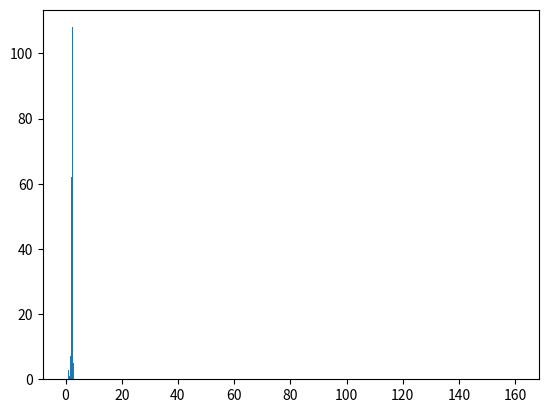

Python code for this plot:
import math
import numpy as np
import numpy.linalg as la
import matplotlib.pyplot as pp

a = np.array([
    [0, 0, 1],
    [1, 0, 1],
    [0, 1, 1],
    [1, 1, 1],
])
a_inv = la.pinv(a)

def plane_fit(b):
    x = np.matmul(a_inv, b)
    x[:2] /= math.hypot(x[0], x[1])
    x[2] += np.average(b - np.matmul(a, x))
    return x

b = [0, 1, 1, 2]
np.round(b - np.matmul(a, plane_fit(b)), 3)

a_inv

samples = np.array([
    [0xC3, 0xC2, 0xC1, 0xC0, 0xBD, 0xB9, 0xB5, 0xAF, 0xAA, 0xA6, 0xA2, 0x9F, 0x9E, 0xA0, 0xA4, 0xA8, 0xAF, 0xB6, 0xB0, 0xAB, 0xA8, 0xA5, 0xA6, 0xA9, 0xAF, 0xB7, 0xC1, 0xCC, 0xD8, 0xE5, 0xF3, 0xFF, ],
    [0xB3, 0xB2, 0xB1, 0xB0, 0xAD, 0xAA, 0xA6, 0xA0, 0x9B, 0x96, 0x92, 0x8F, 0x8E, 0x90, 0x94, 0x99, 0xA0, 0xA7, 0xB0, 0xB7, 0xB8, 0xB5, 0xB6, 0xB9, 0xBD, 0xC5, 0xCD, 0xD7, 0xE3, 0xEE, 0xFB, 0xFF, ],
    [0xA3, 0xA2, 0xA1, 0xA0, 0x9E, 0x9C, 0x96, 0x92, 0x8D, 0x88, 0x83, 0x7F, 0x7E, 0x80, 0x85, 0x8C, 0x93, 0x9A, 0xA1, 0xAA, 0xB0, 0xB8, 0xC0, 0xC7, 0xCC, 0xD3, 0xDA, 0xE3, 0xEE, 0xF8, 0xFF, 0xFF, ],
    [0x93, 0x92, 0x92, 0x90, 0x8E, 0x8C, 0x88, 0x82, 0x7C, 0x77, 0x72, 0x6F, 0x6E, 0x70, 0x75, 0x7C, 0x84, 0x8C, 0x94, 0x9B, 0xA2, 0xAB, 0xB2, 0xB9, 0xC1, 0xC9, 0xD1, 0xD9, 0xE2, 0xEA, 0xF3, 0xFD, ],
    [0x84, 0x83, 0x82, 0x80, 0x7E, 0x7A, 0x76, 0x71, 0x6D, 0x68, 0x62, 0x5F, 0x5E, 0x60, 0x67, 0x6D, 0x75, 0x7D, 0x85, 0x8D, 0x95, 0x9C, 0xA5, 0xAC, 0xB3, 0xBB, 0xC3, 0xCC, 0xD4, 0xDD, 0xE6, 0xF0, ],
    [0x73, 0x72, 0x71, 0x70, 0x6E, 0x6C, 0x68, 0x64, 0x5F, 0x59, 0x53, 0x50, 0x4E, 0x52, 0x57, 0x60, 0x67, 0x6F, 0x77, 0x7E, 0x87, 0x8F, 0x96, 0x9E, 0xA7, 0xAE, 0xB6, 0xBF, 0xC7, 0xD0, 0xDA, 0xE4, ],
    [0x63, 0x62, 0x62, 0x60, 0x5E, 0x5C, 0x58, 0x54, 0x50, 0x4A, 0x45, 0x40, 0x3E, 0x44, 0x4A, 0x52, 0x58, 0x61, 0x68, 0x70, 0x78, 0x80, 0x88, 0x90, 0x98, 0xA0, 0xA8, 0xB1, 0xBA, 0xC3, 0xCD, 0xD8, ],
    [0x53, 0x52, 0x52, 0x50, 0x4E, 0x4C, 0x49, 0x45, 0x40, 0x3B, 0x36, 0x31, 0x2E, 0x35, 0x3C, 0x44, 0x4C, 0x53, 0x5A, 0x63, 0x6A, 0x72, 0x7A, 0x82, 0x8A, 0x93, 0x9B, 0xA4, 0xAD, 0xB7, 0xC1, 0xCD, ],
    [0x43, 0x43, 0x42, 0x40, 0x3F, 0x3C, 0x39, 0x36, 0x31, 0x2C, 0x27, 0x22, 0x20, 0x27, 0x2F, 0x36, 0x3E, 0x45, 0x4D, 0x55, 0x5C, 0x64, 0x6B, 0x74, 0x7C, 0x85, 0x8E, 0x97, 0xA1, 0xAB, 0xB6, 0xC3, ],
    [0x33, 0x33, 0x32, 0x31, 0x2F, 0x2D, 0x2A, 0x26, 0x22, 0x1D, 0x18, 0x13, 0x11, 0x19, 0x20, 0x28, 0x30, 0x37, 0x3F, 0x46, 0x4F, 0x56, 0x5E, 0x66, 0x6E, 0x77, 0x80, 0x8A, 0x94, 0xA0, 0xAD, 0xB9, ],
    [0x23, 0x23, 0x22, 0x21, 0x1F, 0x1D, 0x1A, 0x17, 0x13, 0x0E, 0x09, 0x0A, 0x0E, 0x10, 0x12, 0x1A, 0x21, 0x29, 0x31, 0x38, 0x40, 0x48, 0x51, 0x58, 0x61, 0x6A, 0x74, 0x7E, 0x89, 0x96, 0xA4, 0xB2, ],
    [0x13, 0x13, 0x12, 0x11, 0x10, 0x0D, 0x0B, 0x07, 0x06, 0x0D, 0x14, 0x19, 0x1D, 0x1F, 0x21, 0x20, 0x1E, 0x1B, 0x23, 0x2B, 0x33, 0x3B, 0x42, 0x4B, 0x53, 0x5D, 0x66, 0x73, 0x80, 0x90, 0x9F, 0xAE, ],
    [0x04, 0x03, 0x02, 0x01, 0x00, 0x00, 0x02, 0x0B, 0x14, 0x1C, 0x23, 0x28, 0x2D, 0x2F, 0x31, 0x2F, 0x2D, 0x2A, 0x26, 0x22, 0x25, 0x2D, 0x35, 0x3D, 0x47, 0x50, 0x5D, 0x6D, 0x7C, 0x8C, 0x9C, 0xAC, ],
    [0x00, 0x00, 0x00, 0x00, 0x00, 0x04, 0x0E, 0x18, 0x22, 0x2A, 0x31, 0x37, 0x3C, 0x3F, 0x41, 0x3F, 0x3D, 0x3A, 0x36, 0x31, 0x2C, 0x2D, 0x37, 0x43, 0x4E, 0x5A, 0x65, 0x73, 0x81, 0x90, 0xA0, 0xAE, ],
    [0x00, 0x00, 0x00, 0x00, 0x04, 0x0F, 0x1A, 0x25, 0x2F, 0x37, 0x3F, 0x46, 0x4C, 0x4F, 0x51, 0x4F, 0x4C, 0x49, 0x45, 0x40, 0x3C, 0x39, 0x44, 0x4E, 0x5A, 0x63, 0x71, 0x7D, 0x8A, 0x97, 0xA4, 0xB3, ],
    [0x00, 0x00, 0x00, 0x01, 0x0E, 0x1A, 0x26, 0x31, 0x3B, 0x45, 0x4D, 0x55, 0x5A, 0x5F, 0x61, 0x5F, 0x5C, 0x58, 0x53, 0x50, 0x4B, 0x49, 0x50, 0x5A, 0x63, 0x70, 0x7C, 0x87, 0x93, 0xA0, 0xAE, 0xBA, ],
    [0x00, 0x00, 0x00, 0x0B, 0x18, 0x24, 0x30, 0x3D, 0x47, 0x51, 0x5B, 0x63, 0x6A, 0x6E, 0x70, 0x6F, 0x6C, 0x68, 0x62, 0x5F, 0x5B, 0x59, 0x5C, 0x65, 0x71, 0x7C, 0x87, 0x92, 0x9F, 0xAA, 0xB6, 0xC3, ],
    [0x00, 0x00, 0x05, 0x13, 0x21, 0x2E, 0x3B, 0x47, 0x53, 0x5E, 0x68, 0x70, 0x78, 0x7E, 0x80, 0x7F, 0x7B, 0x76, 0x71, 0x6E, 0x6B, 0x69, 0x6B, 0x73, 0x7C, 0x87, 0x92, 0x9F, 0xA9, 0xB5, 0xC0, 0xC4, ],
    [0x00, 0x00, 0x0C, 0x1B, 0x29, 0x37, 0x45, 0x51, 0x5E, 0x6A, 0x74, 0x7E, 0x87, 0x8E, 0x90, 0x8F, 0x8C, 0x88, 0x82, 0x7D, 0x79, 0x79, 0x7A, 0x80, 0x89, 0x93, 0x9F, 0xA9, 0xB5, 0xBF, 0xC6, 0xBA, ],
    [0x00, 0x04, 0x13, 0x22, 0x30, 0x3F, 0x4D, 0x59, 0x66, 0x74, 0x80, 0x8B, 0x95, 0x9E, 0xA0, 0x9F, 0x9C, 0x96, 0x92, 0x8E, 0x8C, 0x89, 0x8C, 0x90, 0x97, 0xA0, 0xA9, 0xB4, 0xBF, 0xCB, 0xBE, 0xB0, ],
    [0x0B, 0x09, 0x17, 0x27, 0x36, 0x45, 0x53, 0x62, 0x70, 0x7E, 0x8B, 0x99, 0xA2, 0xAB, 0xB0, 0xAE, 0xAB, 0xA6, 0xA1, 0x9D, 0x9B, 0x98, 0x9C, 0x9E, 0xA4, 0xAD, 0xB6, 0xC0, 0xCB, 0xC6, 0xB7, 0xA8, ],
    [0x1B, 0x19, 0x1B, 0x2A, 0x39, 0x49, 0x59, 0x68, 0x77, 0x86, 0x94, 0xA1, 0xAE, 0xB8, 0xC0, 0xBD, 0xB9, 0xB4, 0xB0, 0xAC, 0xAB, 0xA8, 0xAB, 0xAD, 0xB2, 0xBA, 0xC3, 0xCC, 0xD1, 0xC1, 0xB2, 0xA3, ],
    [0x2B, 0x29, 0x27, 0x2F, 0x3E, 0x4D, 0x5D, 0x6D, 0x7C, 0x8D, 0x9B, 0xAA, 0xB7, 0xC4, 0xD0, 0xCD, 0xC8, 0xC4, 0xBF, 0xBC, 0xBB, 0xB8, 0xBA, 0xBD, 0xC2, 0xC7, 0xD0, 0xD9, 0xCF, 0xBF, 0xAF, 0x9F, ],
    [0x3B, 0x39, 0x37, 0x34, 0x40, 0x50, 0x60, 0x70, 0x80, 0x90, 0xA0, 0xAF, 0xBE, 0xCE, 0xDA, 0xDC, 0xD8, 0xD3, 0xCF, 0xCC, 0xCA, 0xC8, 0xCA, 0xCC, 0xD0, 0xD6, 0xDD, 0xE0, 0xD0, 0xC0, 0xB0, 0xA0, ],
    [0x4A, 0x49, 0x47, 0x43, 0x41, 0x51, 0x61, 0x71, 0x81, 0x91, 0xA1, 0xB1, 0xC1, 0xD1, 0xE0, 0xEB, 0xE7, 0xE2, 0xDF, 0xDB, 0xDA, 0xD8, 0xD9, 0xDC, 0xDF, 0xE5, 0xEB, 0xE1, 0xD1, 0xC2, 0xB2, 0xA4, ],
    [0x5A, 0x59, 0x57, 0x52, 0x50, 0x51, 0x61, 0x71, 0x81, 0x91, 0xA1, 0xB1, 0xC1, 0xD0, 0xE0, 0xF0, 0xF6, 0xF2, 0xEE, 0xEB, 0xE9, 0xE8, 0xE9, 0xEC, 0xEF, 0xF4, 0xF4, 0xE5, 0xD6, 0xC6, 0xB7, 0xA9, ],
    [0x6A, 0x68, 0x66, 0x62, 0x5F, 0x5C, 0x60, 0x70, 0x81, 0x90, 0xA0, 0xB0, 0xC0, 0xD0, 0xE0, 0xF0, 0xFF, 0xFF, 0xFE, 0xFB, 0xF9, 0xF8, 0xF9, 0xFC, 0xFE, 0xFF, 0xF9, 0xE9, 0xDB, 0xCC, 0xBD, 0xAF, ],
    [0x78, 0x76, 0x74, 0x72, 0x6F, 0x6C, 0x6A, 0x71, 0x82, 0x91, 0xA1, 0xB1, 0xC1, 0xD1, 0xE1, 0xF1, 0xFF, 0xFF, 0xFF, 0xFF, 0xFF, 0xFF, 0xFF, 0xFF, 0xFF, 0xFF, 0xFE, 0xEF, 0xE1, 0xD2, 0xC4, 0xB6, ],
    [0x8C, 0x8A, 0x87, 0x83, 0x7E, 0x7B, 0x79, 0x7B, 0x87, 0x95, 0xA5, 0xB4, 0xC3, 0xD3, 0xE2, 0xF2, 0xFF, 0xFF, 0xFF, 0xFF, 0xFF, 0xFF, 0xFF, 0xFF, 0xFF, 0xFF, 0xFF, 0xF6, 0xE7, 0xD9, 0xCC, 0xBE, ],
    [0x9B, 0x98, 0x96, 0x92, 0x8F, 0x8C, 0x89, 0x8C, 0x91, 0x9D, 0xAA, 0xB8, 0xC7, 0xD7, 0xE6, 0xF5, 0xFF, 0xFF, 0xFF, 0xFF, 0xFF, 0xFF, 0xFF, 0xFF, 0xFF, 0xFF, 0xFF, 0xFD, 0xEF, 0xE2, 0xD5, 0xC8, ],
    [0xAB, 0xA8, 0xA5, 0xA2, 0x9E, 0x9C, 0x98, 0x9A, 0x9F, 0xA8, 0xB4, 0xC0, 0xCE, 0xDC, 0xEB, 0xFA, 0xFF, 0xFF, 0xFF, 0xFF, 0xFF, 0xFF, 0xFF, 0xFF, 0xFF, 0xFF, 0xFF, 0xFF, 0xF8, 0xEB, 0xDE, 0xD2, ],
    [0xBA, 0xB8, 0xB5, 0xB1, 0xAE, 0xAB, 0xA8, 0xA9, 0xAE, 0xB4, 0xBE, 0xCA, 0xD6, 0xE3, 0xF1, 0xFF, 0xFF, 0xFF, 0xFF, 0xFF, 0xFF, 0xFF, 0xFF, 0xFF, 0xFF, 0xFF, 0xFF, 0xFF, 0xFF, 0xF4, 0xE8, 0xDC, ],
])/8.0

samples = np.array([
    [0xFF, 0xFF, 0xFF, 0xFF, 0xFF, 0xFF, 0xF9, 0xEE, 0xE3, 0xD9, 0xD0, 0xC8, 0xC2, 0xBE, 0xBC, 0xBB, 0xBA, 0xBA, 0xB8, 0xB6, 0xB3, 0xB1, 0xAF, 0xB0, 0xB3, 0xB7, 0xBE, 0xC6, 0xD1, 0xDC, 0xE7, 0xF4],
    [0xFF, 0xFF, 0xFF, 0xFF, 0xFF, 0xFD, 0xF0, 0xE3, 0xD7, 0xCD, 0xC3, 0xBA, 0xB3, 0xAE, 0xAC, 0xAB, 0xAA, 0xAA, 0xA8, 0xA6, 0xA3, 0xA1, 0x9F, 0xA0, 0xA4, 0xA9, 0xB0, 0xBA, 0xC5, 0xD1, 0xDE, 0xEB],
    [0xFF, 0xFF, 0xFF, 0xFF, 0xFF, 0xF6, 0xE8, 0xDA, 0xCD, 0xC1, 0xB6, 0xAC, 0xA4, 0x9F, 0x9D, 0x9B, 0x9A, 0x9A, 0x99, 0x96, 0x94, 0x91, 0x8F, 0x90, 0x94, 0x9B, 0xA4, 0xAF, 0xBB, 0xC8, 0xD5, 0xE3],
    [0xFF, 0xFF, 0xFF, 0xFF, 0xFF, 0xF0, 0xE1, 0xD3, 0xC4, 0xB6, 0xAA, 0xA0, 0x97, 0x90, 0x8D, 0x8C, 0x8B, 0x8A, 0x8B, 0x88, 0x85, 0x82, 0x80, 0x81, 0x85, 0x8D, 0x98, 0xA5, 0xB2, 0xC0, 0xCE, 0xDD],
    [0xFA, 0xFF, 0xFF, 0xFF, 0xFB, 0xEB, 0xDC, 0xCD, 0xBE, 0xB0, 0xA1, 0x93, 0x89, 0x81, 0x7C, 0x79, 0x78, 0x7A, 0x77, 0x74, 0x73, 0x71, 0x70, 0x70, 0x77, 0x81, 0x8F, 0x9C, 0xAB, 0xB9, 0xC8, 0xD7],
    [0xEE, 0xFA, 0xFF, 0xFF, 0xF7, 0xE8, 0xD8, 0xC8, 0xB9, 0xA9, 0x9A, 0x8C, 0x7D, 0x73, 0x6D, 0x6A, 0x6A, 0x6A, 0x68, 0x66, 0x63, 0x61, 0x60, 0x61, 0x6B, 0x78, 0x87, 0x96, 0xA5, 0xB4, 0xC3, 0xD2],
    [0xE4, 0xEF, 0xFC, 0xFF, 0xF6, 0xE6, 0xD6, 0xC6, 0xB7, 0xA7, 0x97, 0x87, 0x77, 0x68, 0x5D, 0x5B, 0x5A, 0x5A, 0x59, 0x57, 0x53, 0x52, 0x50, 0x54, 0x63, 0x71, 0x82, 0x91, 0xA1, 0xAF, 0xBF, 0xCF],
    [0xD9, 0xE6, 0xF3, 0xFF, 0xF7, 0xE8, 0xD8, 0xC8, 0xB9, 0xAA, 0x9A, 0x8D, 0x7D, 0x71, 0x66, 0x5D, 0x55, 0x4F, 0x49, 0x47, 0x43, 0x42, 0x40, 0x4F, 0x5E, 0x6E, 0x7D, 0x8E, 0x9D, 0xAC, 0xBC, 0xCB],
    [0xD0, 0xDD, 0xEB, 0xF9, 0xFB, 0xEB, 0xDC, 0xCD, 0xBE, 0xAF, 0xA0, 0x93, 0x88, 0x7D, 0x74, 0x6B, 0x64, 0x5D, 0x53, 0x4D, 0x41, 0x39, 0x3B, 0x4B, 0x5B, 0x6A, 0x79, 0x8C, 0x9A, 0xA9, 0xB9, 0xC9],
    [0xC7, 0xD6, 0xE5, 0xF4, 0xFF, 0xF0, 0xE2, 0xD3, 0xC4, 0xB6, 0xAA, 0x9E, 0x93, 0x8A, 0x81, 0x79, 0x72, 0x6A, 0x62, 0x59, 0x50, 0x46, 0x3A, 0x48, 0x58, 0x68, 0x76, 0x89, 0x97, 0xA7, 0xB7, 0xC7],
    [0xC2, 0xD1, 0xE0, 0xF0, 0xF6, 0xF1, 0xE8, 0xDA, 0xCC, 0xC0, 0xB6, 0xAA, 0xA0, 0x98, 0x90, 0x88, 0x80, 0x79, 0x70, 0x65, 0x5C, 0x51, 0x45, 0x46, 0x56, 0x65, 0x74, 0x87, 0x95, 0xA5, 0xB5, 0xC5],
    [0xBD, 0xCD, 0xDD, 0xED, 0xE8, 0xE2, 0xDE, 0xDA, 0xD7, 0xCB, 0xC0, 0xB6, 0xAE, 0xA7, 0x9D, 0x97, 0x8F, 0x87, 0x7D, 0x73, 0x65, 0x5C, 0x4F, 0x43, 0x53, 0x63, 0x73, 0x84, 0x93, 0xA3, 0xB3, 0xC3],
    [0xBB, 0xCB, 0xDB, 0xE0, 0xD9, 0xD3, 0xCE, 0xCA, 0xC8, 0xC9, 0xCA, 0xC4, 0xBC, 0xB3, 0xAC, 0xA6, 0x9D, 0x93, 0x89, 0x7E, 0x72, 0x64, 0x58, 0x4B, 0x52, 0x62, 0x72, 0x82, 0x92, 0xA1, 0xB1, 0xC1],
    [0xBE, 0xCD, 0xD9, 0xD2, 0xCA, 0xC4, 0xBF, 0xBB, 0xB9, 0xBA, 0xBA, 0xBF, 0xC4, 0xC1, 0xBA, 0xB2, 0xAA, 0xA1, 0x94, 0x89, 0x7C, 0x6E, 0x61, 0x53, 0x51, 0x61, 0x71, 0x82, 0x91, 0xA1, 0xB1, 0xC1],
    [0xC2, 0xD2, 0xCC, 0xC4, 0xBD, 0xB6, 0xAF, 0xAB, 0xA9, 0xAA, 0xAA, 0xAF, 0xB6, 0xBF, 0xC7, 0xC0, 0xB6, 0xAB, 0xA0, 0x92, 0x85, 0x77, 0x68, 0x59, 0x52, 0x61, 0x71, 0x82, 0x91, 0xA1, 0xB1, 0xC1],
    [0xC8, 0xC8, 0xBF, 0xB6, 0xAE, 0xA8, 0xA0, 0x9C, 0x99, 0x9A, 0x9B, 0xA0, 0xA9, 0xB2, 0xBD, 0xC9, 0xC1, 0xB5, 0xA9, 0x9B, 0x8D, 0x7E, 0x6E, 0x61, 0x54, 0x64, 0x73, 0x84, 0x93, 0xA3, 0xB3, 0xC3],
    [0xC5, 0xBB, 0xB2, 0xA9, 0xA0, 0x99, 0x92, 0x8E, 0x89, 0x8B, 0x8D, 0x93, 0x9C, 0xA6, 0xB3, 0xC1, 0xCB, 0xBF, 0xB0, 0xA1, 0x94, 0x85, 0x75, 0x67, 0x58, 0x67, 0x75, 0x88, 0x96, 0xA6, 0xB5, 0xC5],
    [0xB9, 0xAF, 0xA5, 0x9C, 0x93, 0x8B, 0x83, 0x7D, 0x79, 0x77, 0x7D, 0x85, 0x90, 0x9D, 0xAB, 0xB7, 0xC5, 0xC5, 0xB7, 0xA9, 0x9A, 0x8C, 0x7C, 0x6F, 0x63, 0x6C, 0x7B, 0x8C, 0x9A, 0xA9, 0xB9, 0xC8],
    [0xAE, 0xA3, 0x9A, 0x8F, 0x85, 0x7C, 0x75, 0x6D, 0x6A, 0x69, 0x6F, 0x79, 0x86, 0x94, 0xA1, 0xB0, 0xC0, 0xCC, 0xBD, 0xAF, 0xA0, 0x93, 0x85, 0x79, 0x72, 0x78, 0x83, 0x91, 0x9F, 0xAE, 0xBD, 0xCC],
    [0xA4, 0x9A, 0x8C, 0x82, 0x78, 0x6F, 0x67, 0x60, 0x5A, 0x59, 0x62, 0x6F, 0x7E, 0x8E, 0x9D, 0xAC, 0xBB, 0xCB, 0xC4, 0xB6, 0xA9, 0x9C, 0x90, 0x88, 0x82, 0x87, 0x8E, 0x99, 0xA6, 0xB4, 0xC2, 0xC7],
    [0x9B, 0x8D, 0x80, 0x76, 0x6B, 0x61, 0x58, 0x51, 0x4B, 0x4B, 0x5A, 0x6A, 0x79, 0x8C, 0x9B, 0xAA, 0xB9, 0xC9, 0xCC, 0xBF, 0xB2, 0xA6, 0x9D, 0x96, 0x92, 0x95, 0x9C, 0xA5, 0xB0, 0xBC, 0xC6, 0xBB],
    [0x94, 0x85, 0x76, 0x6A, 0x5E, 0x55, 0x4C, 0x41, 0x3C, 0x49, 0x59, 0x69, 0x79, 0x89, 0x98, 0xA8, 0xB8, 0xC8, 0xD6, 0xC9, 0xBD, 0xB3, 0xAB, 0xA5, 0xA2, 0xA5, 0xAA, 0xB1, 0xBB, 0xC6, 0xBB, 0xAF],
    [0x8F, 0x80, 0x70, 0x61, 0x53, 0x48, 0x3E, 0x39, 0x45, 0x50, 0x5E, 0x6C, 0x7B, 0x8D, 0x9B, 0xAA, 0xBA, 0xCA, 0xDA, 0xD3, 0xC9, 0xC1, 0xB9, 0xB4, 0xB2, 0xB4, 0xB8, 0xC0, 0xC8, 0xBD, 0xB1, 0xA5],
    [0x90, 0x80, 0x70, 0x61, 0x52, 0x43, 0x3B, 0x46, 0x4F, 0x5B, 0x66, 0x74, 0x82, 0x91, 0x9F, 0xAE, 0xBE, 0xCD, 0xDD, 0xDF, 0xD6, 0xCF, 0xC8, 0xC4, 0xC2, 0xC4, 0xC7, 0xCE, 0xC2, 0xB4, 0xA7, 0x9C],
    [0x94, 0x85, 0x75, 0x67, 0x58, 0x4B, 0x49, 0x52, 0x5C, 0x65, 0x72, 0x7E, 0x8B, 0x99, 0xA8, 0xB4, 0xC3, 0xD1, 0xE1, 0xEC, 0xE4, 0xDD, 0xD8, 0xD3, 0xD2, 0xD3, 0xD7, 0xC9, 0xBB, 0xAD, 0x9E, 0x91],
    [0x9A, 0x8C, 0x7C, 0x6E, 0x61, 0x55, 0x55, 0x5F, 0x67, 0x73, 0x7D, 0x88, 0x94, 0xA1, 0xAE, 0xBC, 0xC9, 0xD8, 0xE6, 0xF5, 0xF2, 0xEC, 0xE7, 0xE3, 0xE2, 0xE3, 0xD4, 0xC4, 0xB5, 0xA6, 0x98, 0x8A],
    [0xA0, 0x93, 0x85, 0x78, 0x6B, 0x61, 0x64, 0x6C, 0x75, 0x7F, 0x89, 0x94, 0xA1, 0xAB, 0xB7, 0xC4, 0xD1, 0xDF, 0xEE, 0xFB, 0xFF, 0xFB, 0xF6, 0xF3, 0xF2, 0xE2, 0xD2, 0xC2, 0xB2, 0xA2, 0x92, 0x82],
    [0xA8, 0x9C, 0x8E, 0x82, 0x77, 0x6F, 0x71, 0x79, 0x82, 0x8C, 0x95, 0xA1, 0xAA, 0xB6, 0xC1, 0xCD, 0xDA, 0xE7, 0xF5, 0xFF, 0xFF, 0xFF, 0xFF, 0xFF, 0xF3, 0xE3, 0xD4, 0xC4, 0xB5, 0xA6, 0x97, 0x88],
    [0xB1, 0xA5, 0x9B, 0x8E, 0x85, 0x7F, 0x81, 0x88, 0x90, 0x99, 0xA2, 0xAC, 0xB6, 0xC1, 0xCD, 0xD8, 0xE4, 0xF1, 0xFD, 0xFF, 0xFF, 0xFF, 0xFF, 0xFF, 0xF6, 0xE7, 0xD8, 0xC9, 0xBA, 0xAC, 0x9F, 0x93],
    [0xBB, 0xAF, 0xA4, 0x9B, 0x93, 0x8F, 0x91, 0x96, 0x9D, 0xA6, 0xAF, 0xB8, 0xC2, 0xCD, 0xD7, 0xE3, 0xEE, 0xFA, 0xFF, 0xFF, 0xFF, 0xFF, 0xFF, 0xFF, 0xFB, 0xEC, 0xDE, 0xCF, 0xC2, 0xB5, 0xAA, 0xA1],
    [0xC5, 0xBB, 0xB1, 0xA8, 0xA3, 0x9F, 0xA1, 0xA5, 0xAB, 0xB3, 0xBD, 0xC5, 0xCE, 0xD9, 0xE3, 0xEE, 0xF9, 0xFF, 0xFF, 0xFF, 0xFF, 0xFF, 0xFF, 0xF7, 0xF0, 0xE9, 0xE3, 0xD8, 0xCC, 0xC0, 0xB6, 0xAF],
    [0xD1, 0xC7, 0xBE, 0xB6, 0xB1, 0xAF, 0xB1, 0xB3, 0xBA, 0xC1, 0xC9, 0xD2, 0xDB, 0xE5, 0xEF, 0xFA, 0xFF, 0xFF, 0xFF, 0xFF, 0xFF, 0xF8, 0xF1, 0xE9, 0xE2, 0xDB, 0xD4, 0xCF, 0xCB, 0xC7, 0xC4, 0xBD],
])/8.0

quad_rows = np.split(samples, 16)
quads = [[np.concatenate(pair) for pair in zip(np.split(r0, 16), np.split(r1, 16))] for (r0, r1) in quad_rows]
quads_linear = np.reshape(quads, (256, 4))
quads_linear[0]

planes = [plane_fit(b) for b in quads_linear]
err = [b - np.matmul(a, p) for (b, p) in zip(quads_linear, planes)]
err_abs = [8*np.max(np.abs(e)) for e in err]
err_log2 = np.log2(err_abs)
pp.hist(err_log2, 16, (0,4))


np.reshape(quads, (256, 4))

np.random.seed(19680801)

mu, sigma = 100, 15
x = mu + sigma * np.random.randn(10000)

# the histogram of the data
n, bins, patches = pp.hist(x, 5, density=True, facecolor='g', alpha=0.75)


